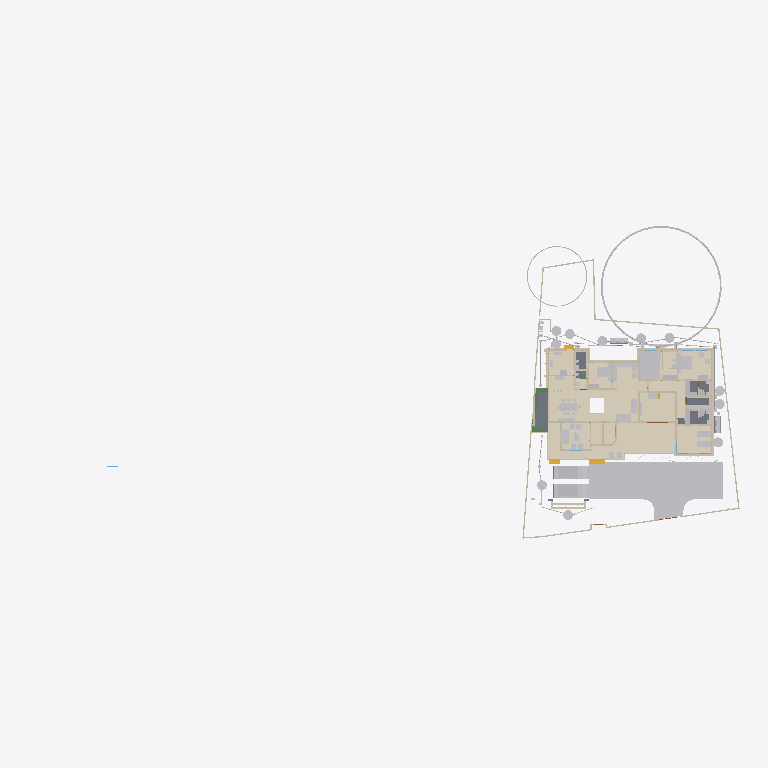
Plan cut of the same IFC building model at storey 'FF' (level 0.00 m, cut at 1.40 m), seen from above with north up, elements coloured by IFC class (only those large enough to see are counted): 49 other elements (light grey), 46 walls (beige), 15 coverings (cream), 5 slabs (grey), 3 beams (green), 3 stair flights (yellow). Cut surfaces are drawn darker.
Extent 101.4 m × 45.0 m × 24.6 m (x, y, z). Storeys (10): GF at 0.00 m; 00 at 0.00 m; FFtop at 0.00 m; GFLintel at 0.00 m; FF at 0.00 m; Footing at 0.00 m; Verandah at 0.00 m; Plumbing at 0.00 m; schedule at 0.00 m; Electrical at 0.00 m. Elements (1465): 281 IfcWall, 252 IfcBeam, 229 IfcSystemFurnitureElement, 91 IfcBuildingElementProxy, 84 IfcPipeSegment, 54 IfcFurniture, 53 IfcWindow, 52 IfcCovering, 50 IfcDoor, 50 IfcReinforcingBar, 44 IfcColumn, 29 IfcGeographicElement.

HEADER;
FILE_DESCRIPTION(('ViewDefinition[DesignTransferView]'),'2;1');
FILE_NAME('Sreekesh.ifc','2026-04-25T13:45:11+05:30',(),(),'IfcOpenShell 0.8.5','Bonsai 0.8.5','Nobody');
FILE_SCHEMA(('IFC4X3'));
ENDSEC;
DATA;
#1=IFCPROJECT('0aPvmvJuf5owphcfiKWAsN',$,'My Project',$,$,$,$,(#14,#26),#9);
#30=IFCSITE('3jTVXq97zE2OZTfzZH9iYT',$,'My Site',$,$,#53,$,$,$,$,$,$,$,$);
#211744=IFCSITE('2pH2ecD1v9bgK8psTEcl$_',$,'Site',$,$,#527684,#211754,$,$,(8,52,49,300000),(76,38,36,300000),$,$,$);
#36=IFCBUILDING('3Bt1MypEf4fuqFfshm9kTs',$,'My Building',$,$,#59,$,$,$,$,$,$);
#333137=IFCBUILDING('2u05Cn$TD6OPdaLJzvNsxO',$,'GFWall',$,$,#507878,$,$,$,$,$,$);
#339211=IFCBUILDING('002Xt49mzDahM74jmffgUi',$,'GF-P',$,$,#507873,$,$,$,$,$,$);
#42=IFCBUILDINGSTOREY('3Yt8GBe1vE1Byt_$JKaQnQ',$,'GF',$,$,#509173,$,$,$,$);
#8023=IFCBUILDINGSTOREY('3LNq90aff4Xhn4xfthWyFx',$,'00',$,$,#8039,$,$,$,$);
#71986=IFCBUILDINGSTOREY('1ZF$IMkzjA5efl8XVVA8ry',$,'FFtop',$,$,#508468,$,$,$,$);
#72129=IFCBUILDINGSTOREY('1Nt2vvvNTB5u0X$NIke4ti',$,'GFLintel',$,$,#510858,$,$,$,$);
#83382=IFCBUILDINGSTOREY('2do7yjy$r1eOSN7_GxsK9f',$,'FF',$,$,#508248,$,$,$,$);
#301077=IFCBUILDINGSTOREY('1n3LFyF6X708Cvo1r86gbR',$,'Footing',$,$,#508478,$,$,$,$);
#360055=IFCBUILDINGSTOREY('2kU8qRmBnF7foRmD37T33I',$,'Verandah',$,$,#360071,$,$,$,$);
#367233=IFCBUILDINGSTOREY('3r39yX7tr10xAjP1zlM9FN',$,'Plumbing',$,$,#367249,$,$,$,$);
#436766=IFCBUILDINGSTOREY('2CUKbd$of0Yx1yz6tYDaJY',$,'schedule',$,$,#511718,$,$,$,$);
#442969=IFCBUILDINGSTOREY('0sffW$JV12jOzJZIPBAWvQ',$,'Electrical',$,$,#442985,$,$,$,$);
#363541=IFCCOURSE('0hYJyXEsXANxqeScN2ddTn',$,'Course',$,$,#364727,#363556,$,$);
#330851=IFCCOVERING('3kms8ObvT2A83v6EkiQCtZ',$,'Covering',$,$,#509913,#330862,$,$);
#345031=IFCCOVERING('3RPlCoLTXEkg2LQ5VmhLHT',$,'Covering',$,$,#361378,#345042,$,$);
#339298=IFCCOVERING('0RcNbxwC1BPO6vPsSe5hv0',$,'Covering',$,$,#509938,#339309,$,$);
#344036=IFCCOVERING('0d2zgKDdP8dwFGBu$GD38F',$,'Covering',$,$,#509973,#344047,$,$);
#158109=IFCGEOGRAPHICELEMENT('1ICn9VC11DLu$jSeyjW6na',$,'GeographicElement',$,$,#159277,#158141,$,$);
#344009=IFCCOVERING('2wUE701ff3ZBcv_UhuFthK',$,'Covering',$,$,#509963,#344020,$,$);
#339327=IFCCOVERING('2gdKm_COPCGQt2$pqnEIyy',$,'Covering',$,$,#509943,#339338,$,$);
#146729=IFCVEHICLE('0zRPRsukT96P6cuFPGiKs1',$,'Vehicle',$,$,#189086,#146742,$,$);
#343848=IFCCOVERING('0UuWKOFoDDYvmplRYi7h7d',$,'Covering',$,$,#509948,#343859,$,$);
#70155=IFCVEHICLE('3fs_92XJnE9xh12t4cEAUA',$,'Vehicle',$,$,#189081,#70187,$,$);
#330794=IFCSLAB('2m4RWmARb8ng3Ygm017ww6',$,'Slab',$,$,#509933,#330805,$,$);
#343931=IFCCOVERING('0kYX189Jf7CBGn9ceIdHnd',$,'Covering',$,$,#509958,#343942,$,$);
#343982=IFCCOVERING('3pEdpTjbjFLQ$oJNw_068r',$,'Covering',$,$,#510303,#343993,$,$);
#396658=IFCEARTHWORKSFILL('2kmR9kAlrAR8iK2Kv7W0RA',$,'Slab',$,$,#508898,#396657,$,.BACKFILL.);
#309133=IFCWALL('2VcyNDgMn9VgDTDYN_$YR$',$,'Wall',$,$,#508643,#309144,$,$);
#343877=IFCCOVERING('3Wi1uDf0TEzBEG7DUo_LFE',$,'Covering',$,$,#509953,#343888,$,$);
#66022=IFCWALL('2FUeR5sFb9uwjJGdeVWABU',$,'Wall',$,$,#431152,#66028,$,$);
#343904=IFCCOVERING('2DZod39rv4RxPbk5$8U$JL',$,'Covering',$,$,#509968,#343915,$,$);
#330504=IFCSLAB('03xIm3ukzAoQYSdD2H4JTp',$,'Slab',$,$,#509883,#330515,$,$);
#330623=IFCSLAB('2hl_cfSjf0sAYKs4IehkNU',$,'Slab',$,$,#509898,#330634,$,$);
#411113=IFCFURNITURE('24hcVyXrH4tf35GE4proyw',$,'Furniture',$,$,#510253,#411112,$,$);
#411894=IFCFURNITURE('1aP3zeWsL0ZQXEuRipuWXs',$,'Furniture',$,$,#510123,#411893,$,$);
#158156=IFCGEOGRAPHICELEMENT('2JlHSkVhjCZPlJyc1W8A6K',$,'GeographicElement',$,$,#159282,#158188,$,$);
#330654=IFCSLAB('0zeqns1fb6GQhZZBUNJUl9',$,'Slab',$,$,#509918,#330665,$,$);
#65997=IFCWALL('1DC2$ngnnDR8Q9h6mAR0js',$,'Wall',$,$,#345521,#66003,$,$);
#330680=IFCSLAB('2fqwCXX4D8Vwt6ELtzQYwL',$,'Slab',$,$,#509923,#330691,$,$);
#356144=IFCCOVERING('1zMDy9b99F78g0pPFmqkhi',$,'Covering',$,$,#509978,#356160,$,$);
#406470=IFCFURNITURE('0TjK6ZDxX03eSWHk61hTjB',$,'Furniture',$,$,#510218,#406469,$,$);
#285749=IFCWALL('23M4dZECv7RPP4RWKkyrhY',$,'Wall.082',$,$,#435018,#285760,$,$);
#222195=IFCWALL('2ixJvC9dH599amejUM2w6G',$,'Wall',$,$,#293165,#222215,$,$);
#410350=IFCFURNITURE('36fJsTb99Eyh2vWH1pKTwS',$,'Furniture',$,$,#510033,#410349,$,$);
#3067=IFCWALL('3GZ$skLXf6OgGR8mfLciD_',$,'Wall',$,$,#507933,#3073,$,$);
#3520=IFCWALL('1kfIyPN_b4JPSDED46DDvv',$,'Wall',$,$,#507918,#3526,$,$);
#309107=IFCWALL('01iQiyD9jF981ZNgDvXuAr',$,'Wall',$,$,#508648,#309118,$,$);
#410217=IFCFURNITURE('17qZxJfnjAUwxgeyWuttn3',$,'Furniture',$,$,#510028,#410216,$,$);
#90359=IFCWALL('3p_Mlr$7n7WPwtZxEevqS4',$,'Wall',$,$,#507938,#90370,$,$);
#405120=IFCFURNITURE('1qta$LkA5AceF3Xp8O0QAN',$,'Furniture',$,$,#510133,#405119,$,$);
#406302=IFCFURNITURE('0QVhsRe3v2xh1mazg7g3pY',$,'Furniture',$,$,#510213,#406301,$,$);
#18348=IFCWALL('1c7n2BYDr8yh53xvaRXxqS',$,'Wall',$,$,#507913,#18359,$,$);
#497548=IFCTANK('3oAoB5BAv6UPrrU3xjv_yM',$,'Tank',$,$,#513653,#497561,$,$);
#408776=IFCFURNITURE('2bin7WsULDjPeLfYKRFVAv',$,'Furniture',$,$,#526480,#408775,$,$);
#409924=IFCFURNITURE('3pKgwG2ITCbQ1PcX8XbhFK',$,'Furniture',$,$,#510153,#409923,$,$);
#411646=IFCFURNITURE('0T3ErBLYfCbANjLJsek21j',$,'Furniture.012',$,$,#510118,#411645,$,$);
#524552=IFCFURNITURE('1Rp$DFOJXFWOqRZHaLRtD$',$,'Cube',$,$,#526383,#524553,$,.BED.);
#332270=IFCBEAM('2xaS$r06b4vf3tMS9n7DUs',$,'Beam',$,$,#360247,#332289,$,$);
#369916=IFCCOVERING('3HWV9OZZz6DxRQIJbYTFsv',$,'Covering',$,$,#509993,#369932,$,$);
#41614=IFCSTAIRFLIGHT('3mjK21MVj5Wxp88atmNL9l',$,'StairFlight',$,$,#143920,#41646,$,2,1,0.150000005960464,0.25,.STRAIGHT.);
#497694=IFCWASTETERMINAL('1XuilkAkDB38OuZ8CHnFJv',$,'WasteTerminal',$,$,#497872,#497705,$,$);
#497623=IFCWASTETERMINAL('34NU5aFADBEgYRsNmq3pIl',$,'WasteTerminal',$,$,#514811,#497635,$,$);
#431884=IFCWASTETERMINAL('1OWuyMCJP2_OZApOQstq1c',$,'WasteTerminal',$,$,#434053,#431895,$,$);
#432857=IFCWASTETERMINAL('291ZfaJMX2QgzA0yx6Dgbh',$,'WasteTerminal',$,$,#433019,#432868,$,$);
#433626=IFCWASTETERMINAL('0Ad29SWDzBMQDSnJqygR91',$,'WasteTerminal',$,$,#434503,#433637,$,$);
#415580=IFCTANK('0zlhS4RPL7lRfPwGcdKWnU',$,'Tank',$,$,#513648,#415579,$,$);
#432078=IFCWASTETERMINAL('3_QFW0rpD0fOfz0D8Sh78w',$,'WasteTerminal',$,$,#432280,#432089,$,$);
#414475=IFCWASTETERMINAL('1uBGk1gxzE9hTrqFRynQQB',$,'WasteTerminal',$,$,#498220,#414474,$,$);
#414527=IFCWASTETERMINAL('0v1hqfc$r1$wf5R2fPkqwY',$,'WasteTerminal',$,$,#434498,#414526,$,$);
#226167=IFCWALL('1JVywoPUH41xuuLQv_Mf23',$,'Wall.082',$,$,#434788,#226178,$,$);
#345472=IFCWALL('0yhntx_XHBtOwqFxJIUy0e',$,'Wall.082',$,$,#345566,#345483,$,$);
#18646=IFCWALL('20GHUXbGDFDBHE5XphavUy',$,'Wall',$,$,#507978,#18657,$,$);
#309159=IFCWALL('1V_dIHu1r0A9eGkskasoOA',$,'Wall',$,$,#508673,#309170,$,$);
#356399=IFCCOVERING('2Adp7p7Vr1eu_pEkAkRGdd',$,'Covering',$,$,#509983,#356433,$,$);
#2872=IFCWALL('0VICnwrYLCM9IhHcjSiD9g',$,'Wall',$,$,#507923,#2879,$,$);
#4009=IFCWALL('2lHSG51rHEfeNsY_Rnf304',$,'Wall',$,$,#507888,#4020,$,$);
#414421=IFCWASTETERMINAL('3h7h8u_I98lOH4BWXVcUCV',$,'WasteTerminal',$,$,#498596,#414420,$,$);
#497595=IFCWASTETERMINAL('1nTxPfVaHFBO8bUwPLJflt',$,'WasteTerminal',$,$,#514816,#497607,$,$);
#285691=IFCWALL('3FXX66X1H7gQUhINB1ZqHj',$,'Wall.082',$,$,#434912,#285702,$,$);
#18042=IFCWALL('3bhXUDB39FaPZW_NASdZlT',$,'Wall',$,$,#508023,#18053,$,$);
#18016=IFCWALL('2qNYwIywzDnw0eOADeB3_0',$,'Wall',$,$,#507953,#18027,$,$);
#65947=IFCWALL('08s$eE7qfC1vtHJbeTdsNK',$,'Wall',$,$,#434943,#65953,$,$);
#434054=IFCWASTETERMINAL('07hSMs10X3ZeJiqirBTT1k',$,'WasteTerminal',$,$,#498591,#434065,$,$);
#18525=IFCWALL('2nl9frQ2v9fwHEG6jroVG1',$,'Wall',$,$,#507973,#18536,$,$);
#431417=IFCPIPESEGMENT('2Jbog8WJb7YeRM_yzNepbx',$,'PipeSegment',$,$,#431476,#431451,$,.FLEXIBLESEGMENT.);
#65878=IFCWALL('1RxXXtAKb3$uqm3spal5Ab',$,'Wall.049',$,$,#434824,#65884,$,$);
#110356=IFCWALL('3Jc2L501zCIf2lBfrewdbK',$,'Wall',$,$,#434868,#110367,$,$);
#18672=IFCWALL('0s5YaOi8jF58ocUKtzFB68',$,'Wall',$,$,#507893,#18683,$,$);
#8133=IFCWALL('2NV9tTUID8IOq7fV7oI$I_',$,'Wall',$,$,#149410,#8144,$,$);
#101757=IFCWALL('3Re5U6AfH5hRjhCU8HzlUQ',$,'Wall',$,$,#149415,#101777,$,$);
#18194=IFCWALL('1AbV9w0nLBfPekv$ii5eki',$,'Wall',$,$,#507943,#18205,$,$);
#18392=IFCWALL('2Hkjxieqv1Fue5ySQ6NeWL',$,'Wall',$,$,#507928,#18403,$,$);
#409252=IFCFURNITURE('0_rDbuDo58VxsMmqMXWGXl',$,'Furniture',$,$,#510083,#409251,$,$);
#411564=IFCFURNITURE('0yYwZAg3jFQvkxBxQ0MGp1',$,'Furniture',$,$,#510113,#411563,$,$);
#41688=IFCSTAIRFLIGHT('0VcD2gJAfBIuw$lMxDzKKO',$,'StairFlight',$,$,#283276,#118718,$,2,1,0.150000005960464,0.25,.STRAIGHT.);
#4072=IFCWALL('0Y3rN168r7Jxb0OqetfU7X',$,'Wall',$,$,#507988,#4083,$,$);
#406109=IFCFURNITURE('055N_$xmX9ZQbc0CYFtvE3',$,'Furniture',$,$,#510138,#406108,$,$);
#523669=IFCSYSTEMFURNITUREELEMENT('1BLwOiLtL8NvU3rrkohp3Z',$,'SystemFurnitureElement',$,$,#526388,#523680,$,$);
#517779=IFCSYSTEMFURNITUREELEMENT('3fPqnovFD6PBVCUAuJHDfW',$,'SystemFurnitureElement',$,$,#518458,#517790,$,$);
#328180=IFCWALL('0ABhG_1I127Plb3g$lDZDb',$,'Wall',$,$,#360097,#328200,$,$);
#205023=IFCWALL('2UCXlaZiz9gRZ4iLCU3mzL',$,'Wall',$,$,#508003,#205034,$,$);
#120632=IFCWALL('2Lqjpf9Aj0Vh1iBvOWYUCR',$,'Wall',$,$,#507993,#120643,$,$);
#18431=IFCWALL('0_Fa$t1jbFZejYJKQtXQPU',$,'Wall',$,$,#508043,#18442,$,$);
#3151=IFCWALL('2frHB1bR9FtP23RXamn7Ko',$,'Wall',$,$,#508018,#3162,$,$);
#308639=IFCWALL('0UYp14YpP1MAW0yCb4nw87',$,'Wall',$,$,#508658,#308650,$,$);
#4130=IFCWALL('1AvIXg7ED1P9NhJbZDV_E1',$,'Wall',$,$,#507958,#4141,$,$);
#327920=IFCBEAM('1u9voof95Cp8BkjJqPE6_U',$,'Beam',$,$,#360277,#327939,$,$);
#308821=IFCWALL('1i1s3DTsXFIxiXVYQrmqhu',$,'Wall',$,$,#508743,#308832,$,$);
#16913=IFCWALL('3FSYpd1tn9SgCqZ8sPMfkT',$,'Wall',$,$,#508228,#16924,$,$);
#327954=IFCBEAM('0sP03oSW15$QcfoTPLiBso',$,'Beam',$,$,#360297,#327973,$,$);
#436119=IFCPIPESEGMENT('0Ins4u5i19XO17trhKxKii',$,'PipeSegment',$,$,#436198,#436153,$,.FLEXIBLESEGMENT.);
#3609=IFCWALL('1vFa_5ie93fAn95Nf1AsPZ',$,'Wall',$,$,#507998,#3615,$,$);
#4251=IFCWALL('0Bt3ZVIAf4Xxxu9dLd3uEo',$,'Wall',$,$,#507903,#4262,$,$);
#411257=IFCFURNITURE('3InpbPAMj2MBzrSOMYlvHV',$,'Furniture',$,$,#510158,#411256,$,$);
#411752=IFCFURNITURE('3keQdM9i5FJ9JBwmsM_Qg3',$,'Furniture',$,$,#510098,#411751,$,$);
#475944=IFCFURNITURE('2h$xyDIVv6ngUxrtGwU453',$,'Furniture',$,$,#527714,#475953,$,$);
#2959=IFCWALL('3OEI3BHmD4XPtrMwXvI884',$,'Wall',$,$,#507908,#2970,$,$);
#79990=IFCSTAIRFLIGHT('1DnY2XVefC_QhnIFzju6yh',$,'StairFlight',$,$,#427783,#148959,$,$,$,$,$,$);
#24001=IFCWALL('3hphgpD2b28xqT53FPskSj',$,'Wall',$,$,#507968,#24012,$,$);
#309185=IFCWALL('1RTxTTrCL8QeAofqzjoycv',$,'Wall',$,$,#508628,#309196,$,$);
#431714=IFCPIPESEGMENT('0pd7DooWn6XeV5YB87AKZa',$,'PipeSegment',$,$,#498526,#431748,$,.FLEXIBLESEGMENT.);
#308743=IFCWALL('3Tnn_JHV999eTqU$lk38Gu',$,'Wall',$,$,#508668,#308754,$,$);
#356323=IFCCOVERING('0Kr30ECcLEcfNCKSKvTgbF',$,'Covering',$,$,#510258,#356375,$,$);
#413546=IFCSANITARYTERMINAL('22ts_fh1nCU9faEipitUCJ',$,'SanitaryTerminal',$,$,#415784,#413545,$,$);
#23938=IFCWALL('0ZZEq2syzEPfO9qD2AQWDv',$,'Wall',$,$,#508033,#23949,$,$);
#487833=IFCELECTRICAPPLIANCE('1p4CeRyr5Ahfxe1LVhmrOv',$,'ElectricAppliance',$,$,#499608,#487862,'#02A',$);
#432166=IFCPIPESEGMENT('0tLcvRcXL2le8y4Ii9y0q8',$,'PipeSegment',$,$,#434483,#432200,$,.FLEXIBLESEGMENT.);
#414203=IFCSANITARYTERMINAL('1TZeRF9t54uwS6h95ZvvLS',$,'SanitaryTerminal',$,$,#431252,#414202,$,$);
#413911=IFCSANITARYTERMINAL('3sA1eoE299ufpxJw1HaYmz',$,'SanitaryTerminal',$,$,#431247,#527864,$,$);
#405275=IFCFURNITURE('0Tjm9jror8bPxG689sHAj8',$,'Furniture',$,$,#510043,#405274,$,$);
#407636=IFCFURNITURE('0VTCb1Evn558OH68N69Eaz',$,'Furniture',$,$,#510143,#407635,$,$);
#455671=IFCWALL('2YAlJNVev3pRllEdKZ4bs$',$,'Wall',$,$,#508983,#455718,$,$);
#431616=IFCPIPESEGMENT('11kLTOGtDDp9X3VHF1jqpK',$,'PipeSegment',$,$,#498521,#431650,$,.FLEXIBLESEGMENT.);
ENDSEC;
